Run: headless pygame with SDL's dummy video driver; simulated clock (each Clock.tick advances the game by its frame time, no real sleeping); random seed 0; keys injected as events and as key.get_pressed() state; no mouse input; restart key SPACE tapped at the start of phases 3 and 4.
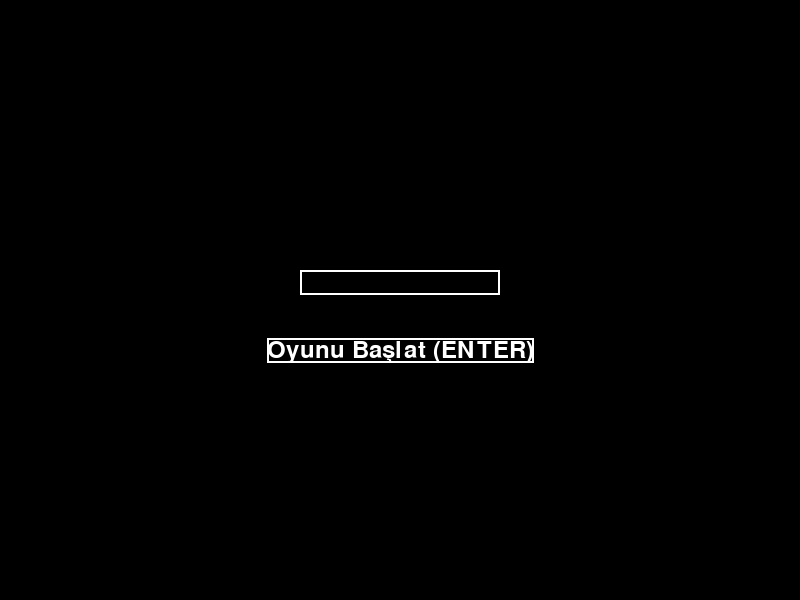
Frame 1 of 4 · flips 1–60 · no input
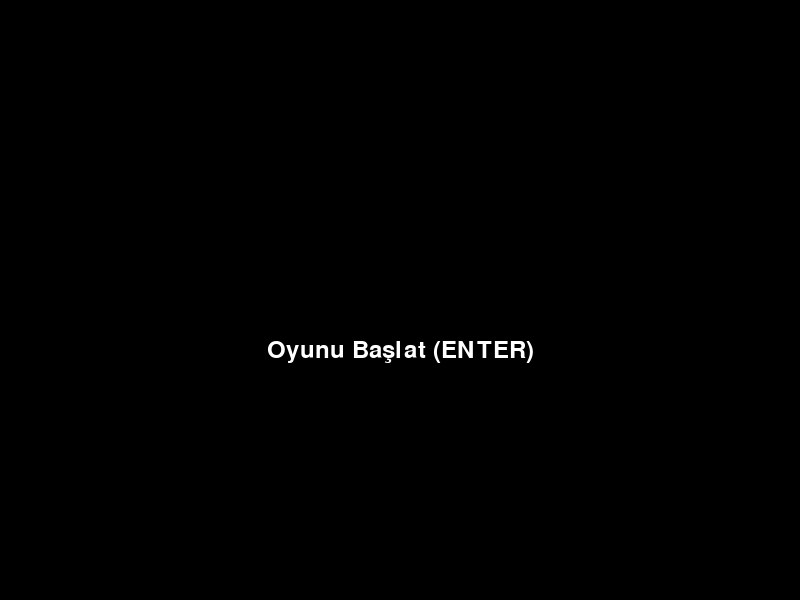
Frame 2 of 4 · flips 61–180 · tapped SPACE, RETURN · held RIGHT (→), D
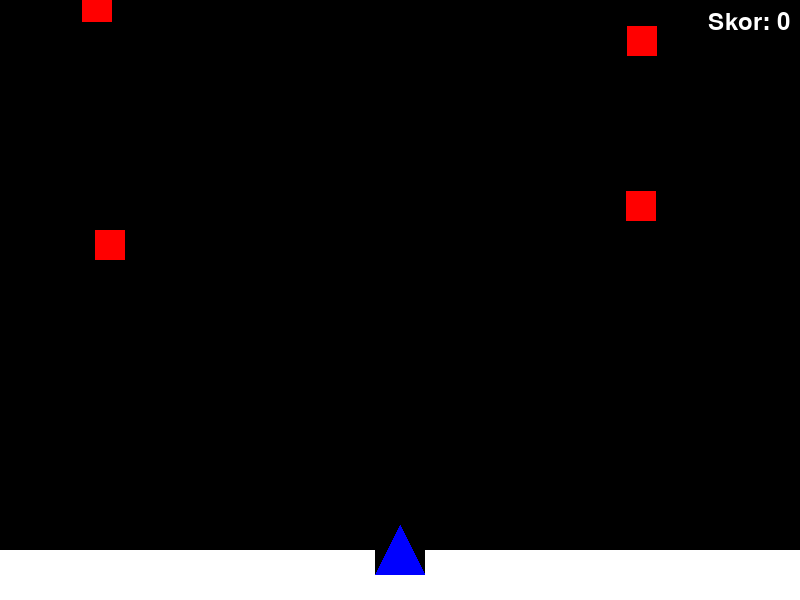
Frame 3 of 4 · flips 181–300 · tapped SPACE · held DOWN (↓), S
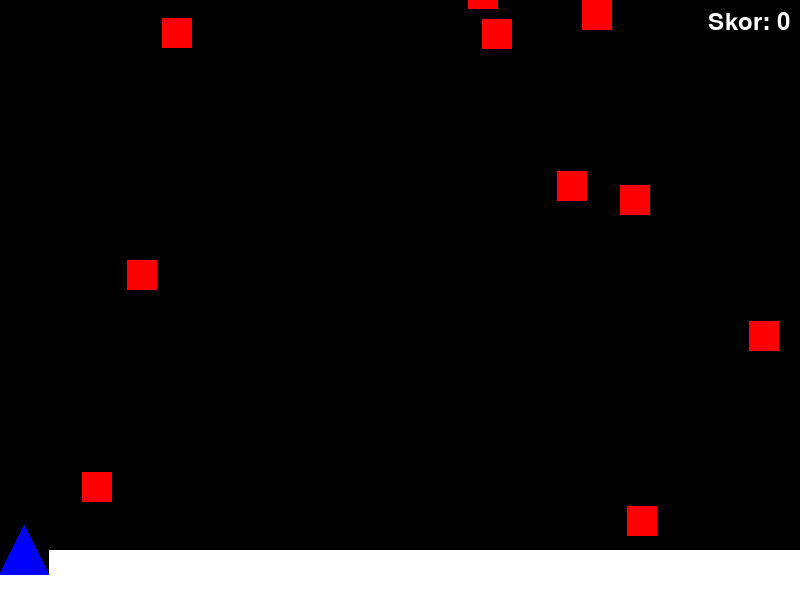
Frame 4 of 4 · flips 301–420 · tapped SPACE · held LEFT (←), A, UP (↑), W

The pygame program that drew these frames:

import pygame
import sys
import random

# Pygame'in başlatılması
pygame.init()

# Oyun ekranı boyutları
WIDTH, HEIGHT = 800, 600

# Renkler
BLACK = (0, 0, 0)
WHITE = (255, 255, 255)
RED = (255, 0, 0)
BLUE = (0, 0, 255)
YELLOW = (255, 255, 0)

# Oyuncu (karakter) sınıfı
class Player(pygame.sprite.Sprite):
    def __init__(self, name):
        super().__init__()
        self.image = pygame.Surface((50, 50))
        pygame.draw.polygon(self.image, BLUE, [(0, 50), (25, 0), (50, 50)])  # Üçgen karakter
        self.rect = self.image.get_rect()
        self.rect.center = (WIDTH // 2, HEIGHT - 50)
        self.name = name
        self.score = 0
        self.speed = 8  # Oyuncu hareket hızı

    def update(self):
        keys = pygame.key.get_pressed()
        if keys[pygame.K_a] and self.rect.left > 0:
            self.rect.x -= self.speed
        if keys[pygame.K_d] and self.rect.right < WIDTH:
            self.rect.x += self.speed

# Mermi (ateş) sınıfı
class Bullet(pygame.sprite.Sprite):
    def __init__(self, player_rect):
        super().__init__()
        self.image = pygame.Surface((5, 10))
        self.image.fill(YELLOW)
        self.rect = self.image.get_rect()
        self.rect.centerx = player_rect.centerx
        self.rect.y = player_rect.top

    def update(self):
        self.rect.y -= 10
        if self.rect.bottom < 0:
            self.kill()

# Engellerin sınıfı
class Obstacle(pygame.sprite.Sprite):
    def __init__(self, speed):
        super().__init__()
        self.image = pygame.Surface((30, 30))
        self.image.fill(RED)
        self.rect = self.image.get_rect()
        self.rect.x = random.randint(0, WIDTH - self.rect.width)
        self.rect.y = random.randint(-100, -50)
        self.speed = speed  # Engel hareket hızı

    def update(self):
        self.rect.y += self.speed
        if self.rect.y > HEIGHT:
            self.rect.x = random.randint(0, WIDTH - self.rect.width)
            self.rect.y = random.randint(-100, -50)

# Ekranın başlatılması
screen = pygame.display.set_mode((WIDTH, HEIGHT))
pygame.display.set_caption("Oyun")

# Oyuncu ve mermi gruplarının oluşturulması
all_sprites = pygame.sprite.Group()
bullets = pygame.sprite.Group()
obstacles = pygame.sprite.Group()

# Kullanıcının oyuncu adını girmesi için input alanı
input_rect = pygame.Rect(WIDTH // 2 - 100, HEIGHT // 2 - 30, 200, 25)
input_font = pygame.font.Font(None, 36)
input_text = ""
input_active = True

# "Oyunu Başlat" tuşu
start_button_font = pygame.font.Font(None, 36)
start_button_text = start_button_font.render("Oyunu Başlat (ENTER)", True, WHITE)
start_button_rect = start_button_text.get_rect(center=(WIDTH // 2, HEIGHT // 2 + 50))
start_button_active = False

# Oyuncu adı girme döngüsü
while input_active:
    for event in pygame.event.get():
        if event.type == pygame.QUIT:
            pygame.quit()
            sys.exit()
        elif event.type == pygame.KEYDOWN:
            if event.key == pygame.K_RETURN:
                input_active = False
            elif event.key == pygame.K_BACKSPACE:
                input_text = input_text[:-1]
            else:
                input_text += event.unicode

    screen.fill(BLACK)
    pygame.draw.rect(screen, WHITE, input_rect, 2)
    pygame.draw.rect(screen, WHITE, start_button_rect, 2)
    screen.blit(input_font.render(input_text, True, WHITE), (input_rect.x + 5, input_rect.y + 5))
    screen.blit(start_button_text, start_button_rect)
    pygame.display.flip()

# Oyuncu nesnesinin oluşturulması
player = Player(input_text)
all_sprites.add(player)

# "Oyunu Başlat" tuşuna basma döngüsü
while not start_button_active:
    for event in pygame.event.get():
        if event.type == pygame.QUIT:
            pygame.quit()
            sys.exit()
        elif event.type == pygame.KEYDOWN and event.key == pygame.K_SPACE:
            start_button_active = True

    screen.fill(BLACK)
    screen.blit(start_button_text, start_button_rect)
    pygame.display.flip()

# Oyuncu adını ekrana yazdırma
font = pygame.font.Font(None, 36)
label_text = font.render(f"Oyuncu: {player.name}", True, WHITE)
label_rect = label_text.get_rect(topleft=(10, 10))
screen.blit(label_text, label_rect)

# Oyuncu ve engel gruplarına eklenmesi
all_sprites = pygame.sprite.Group()
all_sprites.add(player)

# Ana oyun döngüsü
running = True
clock = pygame.time.Clock()
firing = False  # Ateş etme durumu
fire_rate = 0   # Ateş hızını kontrol etmek için sayaç
obstacle_speed = player.speed / 2  # Engellerin başlangıç hareket hızı

while running:
    for event in pygame.event.get():
        if event.type == pygame.QUIT:
            running = False
        elif event.type == pygame.KEYDOWN:
            if event.key == pygame.K_a:
                player.rect.x -= player.speed
            elif event.key == pygame.K_d:
                player.rect.x += player.speed
            elif event.key == pygame.K_SPACE and start_button_active:  
                firing = True  # Ateş etme durumu

        elif event.type == pygame.KEYUP:
            if event.key == pygame.K_SPACE:
                firing = False  # Ateş etme durumu kapatılır

    # Engellerin oluşturulması ve engel grubuna eklenmesi
    if random.randint(0, 100) < 5:
        obstacle = Obstacle(obstacle_speed)
        all_sprites.add(obstacle)
        obstacles.add(obstacle)

    # Oyuncu ve mermi gruplarının güncellenmesi
    all_sprites.update()

    # Oyunu kaybetme kontrolü
    if pygame.sprite.spritecollide(player, obstacles, False):
        # Oyunu kaybetme bildirimi
        font_game_over = pygame.font.Font(None, 48)
        game_over_text = font_game_over.render("Oyunu Kaybettiniz", True, RED)
        game_over_rect = game_over_text.get_rect(center=(WIDTH // 2, HEIGHT // 2 - 50))

        # Yeniden başlatma tuşu
        restart_button_font = pygame.font.Font(None, 36)
        restart_button_text = restart_button_font.render("Yeniden Başla (SPACE)", True, WHITE)
        restart_button_rect = restart_button_text.get_rect(center=(WIDTH // 2, HEIGHT // 2 + 50))

        # Yeniden başlatma döngüsü
        restart_button_active = False
        while not restart_button_active:
            for event in pygame.event.get():
                if event.type == pygame.QUIT:
                    pygame.quit()
                    sys.exit()
                elif event.type == pygame.KEYDOWN and event.key == pygame.K_SPACE:
                    restart_button_active = True
                    # Oyuncuyu tekrar oluştur ve oyunu sıfırla
                    player = Player(player.name)
                    all_sprites.add(player)
                    bullets.empty()
                    obstacles.empty()
                    obstacle_speed = player.speed / 2
                    player.rect.center = (WIDTH // 2, HEIGHT - 50)
                    firing = False
                    fire_rate = 0

            screen.fill(BLACK)
            screen.blit(game_over_text, game_over_rect)
            screen.blit(restart_button_text, restart_button_rect)
            pygame.display.flip()

    # Mermi ve engel çarpışmalarının kontrolü
    hits = pygame.sprite.groupcollide(bullets, obstacles, True, True)
    for hit in hits:
        player.score += 1

    # Skor bazlı hız kontrolü
    if player.score >= 100:
        obstacle_speed = player.speed
    elif player.score >= 300:
        obstacle_speed = player.speed * 1.5
    elif player.score >= 600:
        obstacle_speed = player.speed * 2

    # Ekranın temizlenmesi
    screen.fill(BLACK)

    # Yol çizimi
    pygame.draw.rect(screen, WHITE, (0, HEIGHT - 50, WIDTH, 50))

    # Oyuncu, mermi ve engellerin çizilmesi
    all_sprites.draw(screen)

    # Skorun ekrana yazdırılması
    score_text = font.render(f"Skor: {player.score}", True, WHITE)
    screen.blit(score_text, (WIDTH - score_text.get_width() - 10, 10))

    # Ateş etme işlevselliği
    fire_rate += 1
    if firing and fire_rate % 2 == 0:  # Her 10 frame'de bir ateş et
        bullet = Bullet(player.rect)
        all_sprites.add(bullet)
        bullets.add(bullet)

    # Ekranın güncellenmesi
    pygame.display.flip()

    # FPS (Frame Per Second) ayarı
    clock.tick(30)

pygame.quit()
sys.exit()
